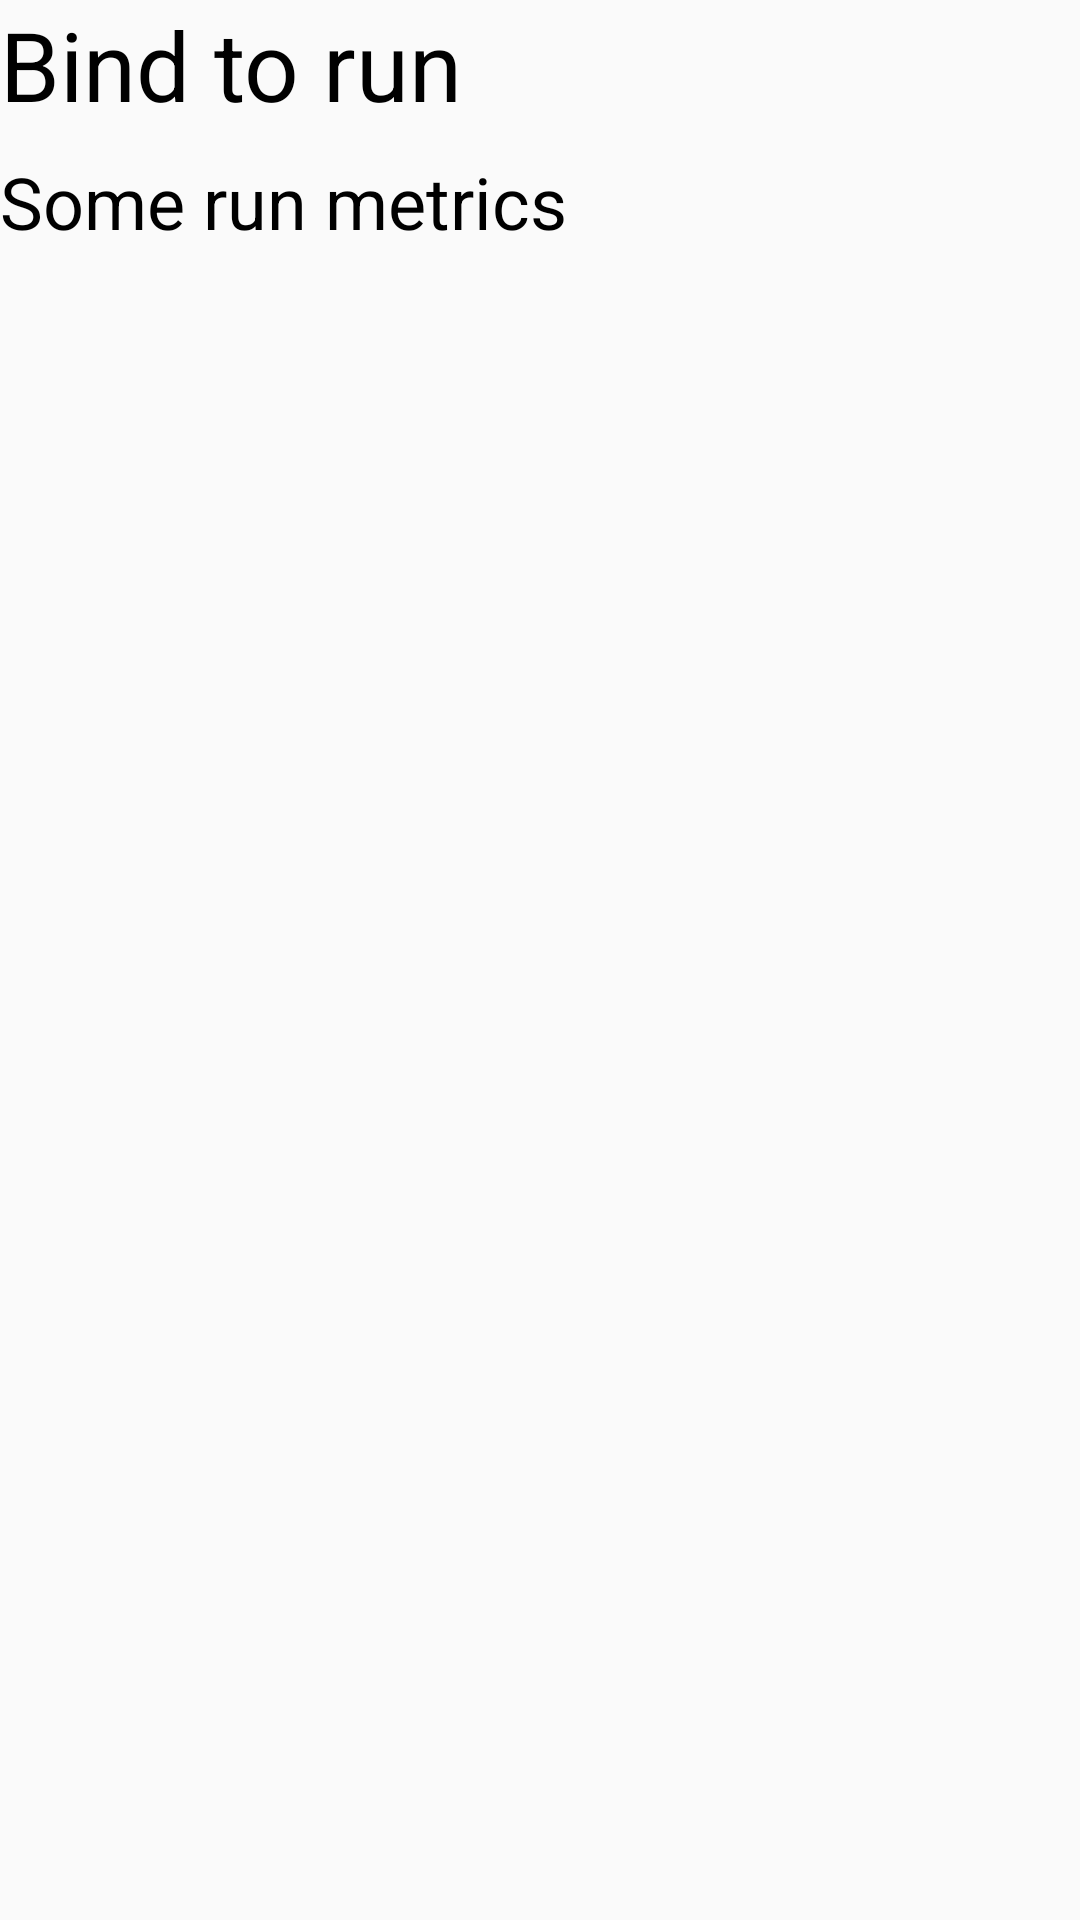

Write the Android layout XML for this screen, with the resource values it uses.
<!-- AndroidManifest.xml: application theme Theme.Mdp_cw3 -->
<!-- res/layout/activity_run_overview.xml -->
<?xml version="1.0" encoding="utf-8"?>
<layout
    xmlns:android="http://schemas.android.com/apk/res/android"
    xmlns:app="http://schemas.android.com/apk/res-auto"
    xmlns:tools="http://schemas.android.com/tools">
    <data>
        <import type="com.example.mdp_cw3.viewmodels.RunOverviewActivityViewModel"/>
        <variable name="viewmodel" type="com.example.mdp_cw3.viewmodels.RunOverviewActivityViewModel"/>
    </data>
    <androidx.constraintlayout.widget.ConstraintLayout
        android:layout_width="match_parent"
        android:layout_height="match_parent"
        style="@style/contentSpacing"
        tools:context=".views.RunOverviewActivity">

        
        <LinearLayout
            android:id="@+id/section_titles"
            android:layout_width="wrap_content"
            android:layout_height="wrap_content"
            android:orientation="vertical"
            app:layout_constraintStart_toStartOf="parent"
            app:layout_constraintTop_toTopOf="parent">

            <TextView
                android:id="@+id/txt_activityTitle"
                style="@style/Heading1"
                android:layout_width="wrap_content"

                android:layout_height="wrap_content"
                android:text="Bind to run" />
        </LinearLayout>

        
        <LinearLayout
            android:layout_width="wrap_content"
            android:layout_height="wrap_content"
            android:orientation="vertical"

            app:layout_constraintStart_toStartOf="parent"
            app:layout_constraintTop_toBottomOf="@+id/section_titles">

            <TextView
                style="@style/Heading2"
                android:layout_width="wrap_content"

                android:layout_height="wrap_content"
                android:layout_marginBottom="8dp"

                android:text="Some run metrics" />
        </LinearLayout>
    </androidx.constraintlayout.widget.ConstraintLayout>
</layout>
<!-- resources referenced by this layout -->
<resources>
  <style name="Heading1">
          <item name="android:textSize">32sp</item>
          <item name="android:layout_marginBottom">8dp</item>
          <item name="android:textColor">@color/black</item>
      </style>
  <style name="Heading2">
          <item name="android:textSize">24sp</item>
          <item name="android:layout_marginBottom">8dp</item>
          <item name="android:textColor">@color/black</item>
      </style>
  <style name="Theme.Mdp_cw3" parent="Theme.AppCompat.Light.NoActionBar">
          
          <item name="colorPrimary">@color/purple_500</item>
          <item name="colorPrimaryVariant">@color/purple_700</item>
          <item name="colorOnPrimary">@color/white</item>
          
          <item name="colorSecondary">@color/teal_200</item>
          <item name="colorSecondaryVariant">@color/teal_700</item>
          <item name="colorOnSecondary">@color/black</item>
  
          
          <item name="windowActionBar">false</item>
          <item name="windowNoTitle">true</item>
      </style>
  <color name="black">#FF000000</color>
  <color name="purple_500">#FF6200EE</color>
  <color name="purple_700">#FF3700B3</color>
  <color name="white">#FFFFFFFF</color>
  <color name="teal_200">#FF03DAC5</color>
  <color name="teal_700">#FF018786</color>
</resources>
